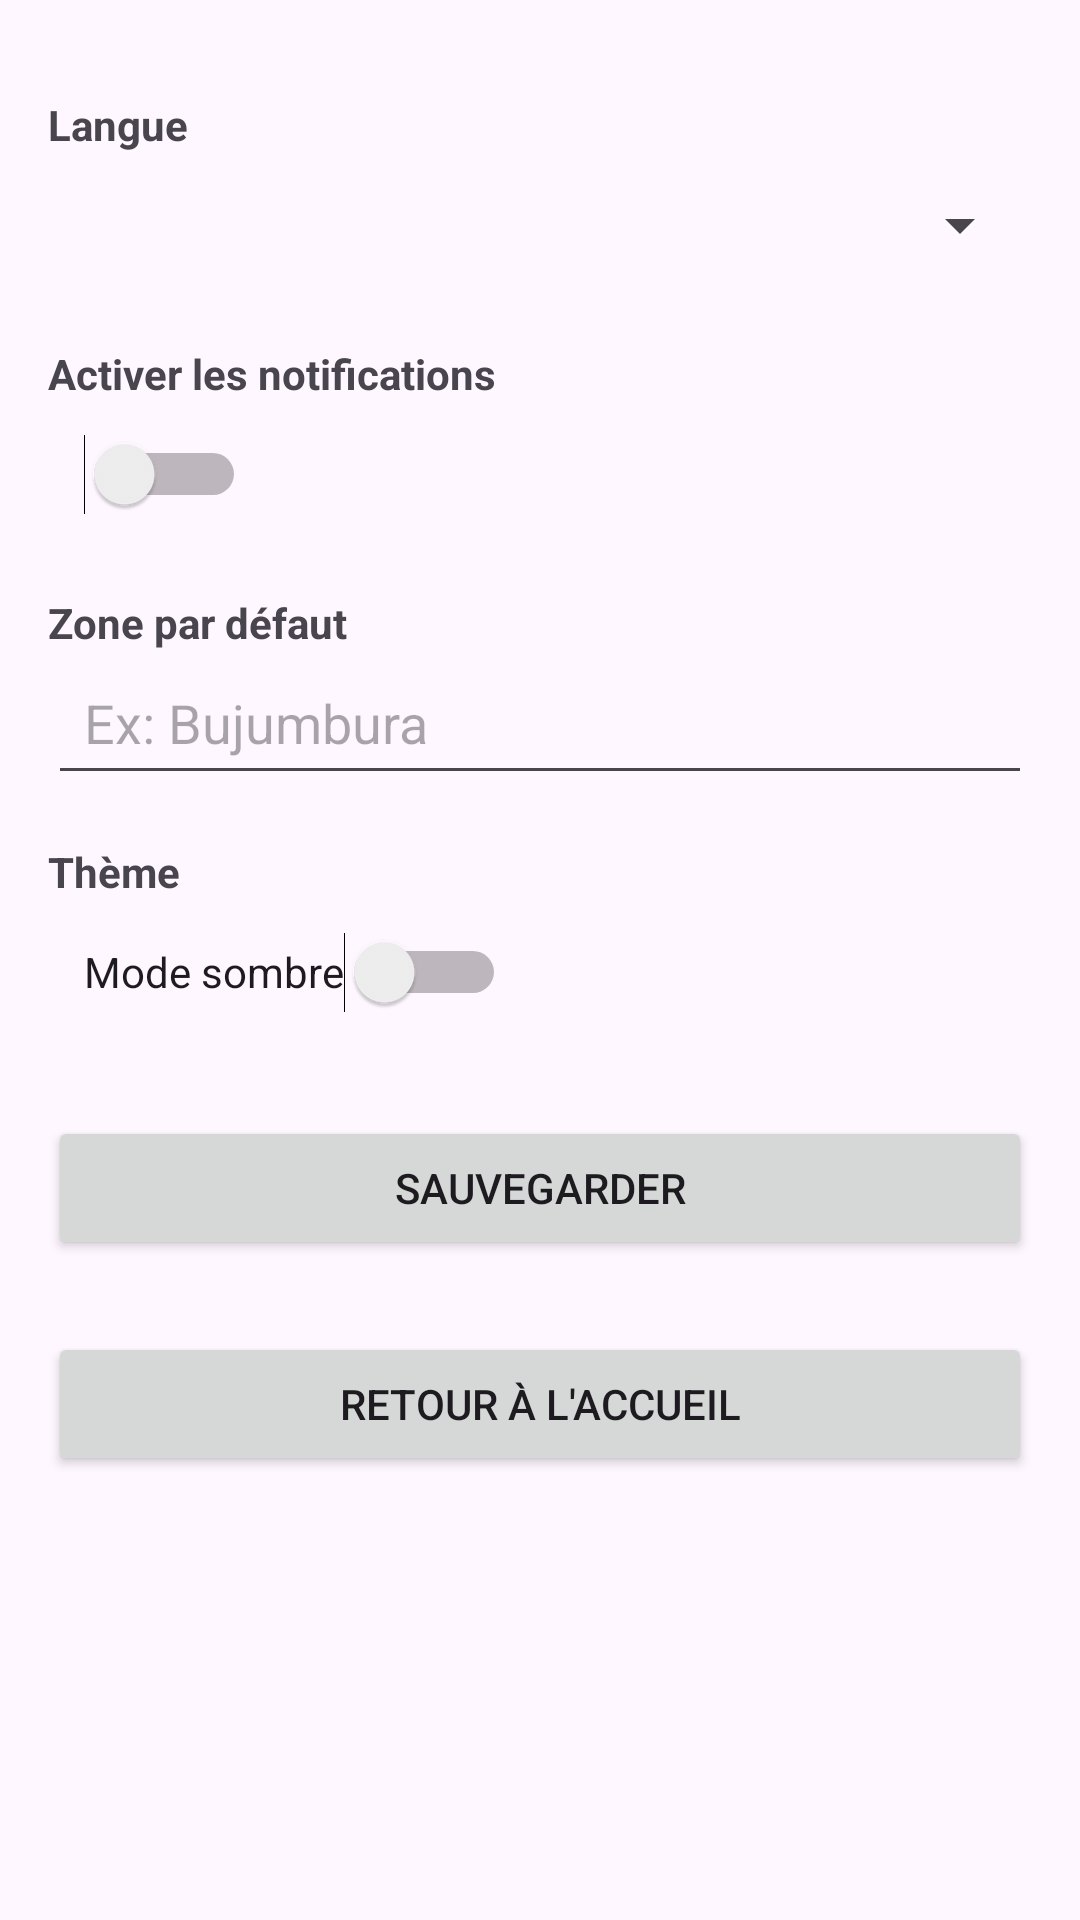

Here is an Android app screen rendered from its layout file. Give the layout XML and the strings, colors and styles it references.
<!-- AndroidManifest.xml: application theme Theme.CoupureApp -->
<!-- res/layout/activity_parametres.xml -->
<?xml version="1.0" encoding="utf-8"?>
<ScrollView xmlns:android="http://schemas.android.com/apk/res/android"
    android:layout_width="match_parent"
    android:layout_height="match_parent"
    android:padding="16dp">

    <LinearLayout
        android:orientation="vertical"
        android:layout_width="match_parent"
        android:layout_height="wrap_content">

        <TextView
            android:text="Langue"
            android:textStyle="bold"
            android:layout_marginTop="16dp"
            android:layout_width="wrap_content"
            android:layout_height="wrap_content" />

        <Spinner
            android:id="@+id/spinnerLangue"
            android:layout_width="match_parent"
            android:layout_height="48dp"
            android:padding="12dp" />

        <TextView
            android:text="Activer les notifications"
            android:textStyle="bold"
            android:layout_marginTop="16dp"
            android:layout_width="wrap_content"
            android:layout_height="wrap_content" />

        <Switch
            android:id="@+id/switchNotifications"
            android:layout_width="wrap_content"
            android:layout_height="48dp"
            android:padding="12dp" />

        <TextView
            android:text="Zone par défaut"
            android:textStyle="bold"
            android:layout_marginTop="16dp"
            android:layout_width="wrap_content"
            android:layout_height="wrap_content" />

        <EditText
            android:id="@+id/editZone"
            android:hint="Ex: Bujumbura"
            android:layout_width="match_parent"
            android:layout_height="48dp"
            android:padding="12dp" />

        <TextView
            android:text="Thème"
            android:textStyle="bold"
            android:layout_marginTop="16dp"
            android:layout_width="wrap_content"
            android:layout_height="wrap_content" />

        <Switch
            android:id="@+id/switchTheme"
            android:text="Mode sombre"
            android:layout_width="wrap_content"
            android:layout_height="48dp"
            android:padding="12dp" />

        <Button
            android:id="@+id/btnSauvegarder"
            android:text="Sauvegarder"
            android:layout_marginTop="24dp"
            android:minHeight="48dp"
            android:layout_width="match_parent"
            android:layout_height="wrap_content" />

        <Button
            android:id="@+id/btnRetourMainActivity"
            android:text="Retour à l'Accueil"
            android:layout_marginTop="24dp"
            android:minHeight="48dp"
            android:layout_width="match_parent"
            android:layout_height="wrap_content" />
    </LinearLayout>
</ScrollView>
<!-- resources referenced by this layout -->
<resources>
  <style name="Theme.CoupureApp" parent="Base.Theme.CoupureApp" />
  <style name="Base.Theme.CoupureApp" parent="Theme.Material3.DayNight.NoActionBar">
          
          
      </style>
</resources>
